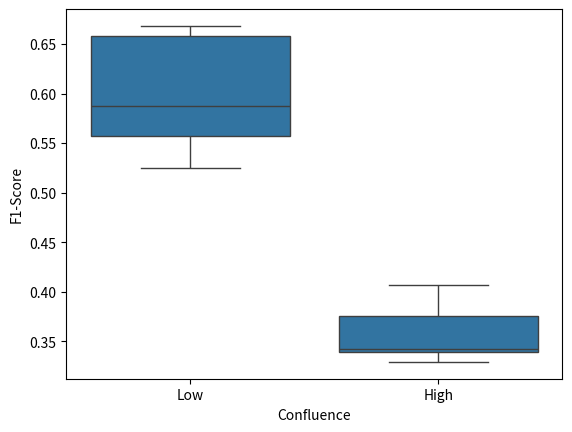

Write Python code to recreate this figure.
# imports
from random import uniform
from seaborn import boxplot
from pandas import DataFrame
from matplotlib import pyplot as plt

# defining parameters
min_value = 0.92
max_value = 0.62
elements_num = 10
elements_range = range(elements_num)

# defining simulated col values
U87_col = []
U251_col = []
A172_col = []
MRC5_col = []
for i in elements_range:
    U87_col.append(uniform(min_value, max_value))
    U251_col.append(uniform(min_value, max_value))
    A172_col.append(uniform(min_value, max_value))
    MRC5_col.append(uniform(min_value, max_value))


# assembling data dict
data_dict = {'U87': U87_col,
             'U251': U251_col,
             'A172': A172_col,
             'MRC5': MRC5_col}

conf_data_dict = {'Low': [uniform(0.51, 0.75) for _ in elements_range],
                  'High': [uniform(0.32, 0.41) for _ in elements_range]}

# converting data to data frame
df = DataFrame(conf_data_dict)

# melting df
melted_df = df.melt()

# plotting data
boxplot(data=melted_df,
        x='variable',
        y='value')

# setting axis labels
x_label = 'Confluence'
y_label = 'F1-Score'
plt.xlabel(x_label)
plt.ylabel(y_label)

# showing plot
plt.show()

# end of current module
